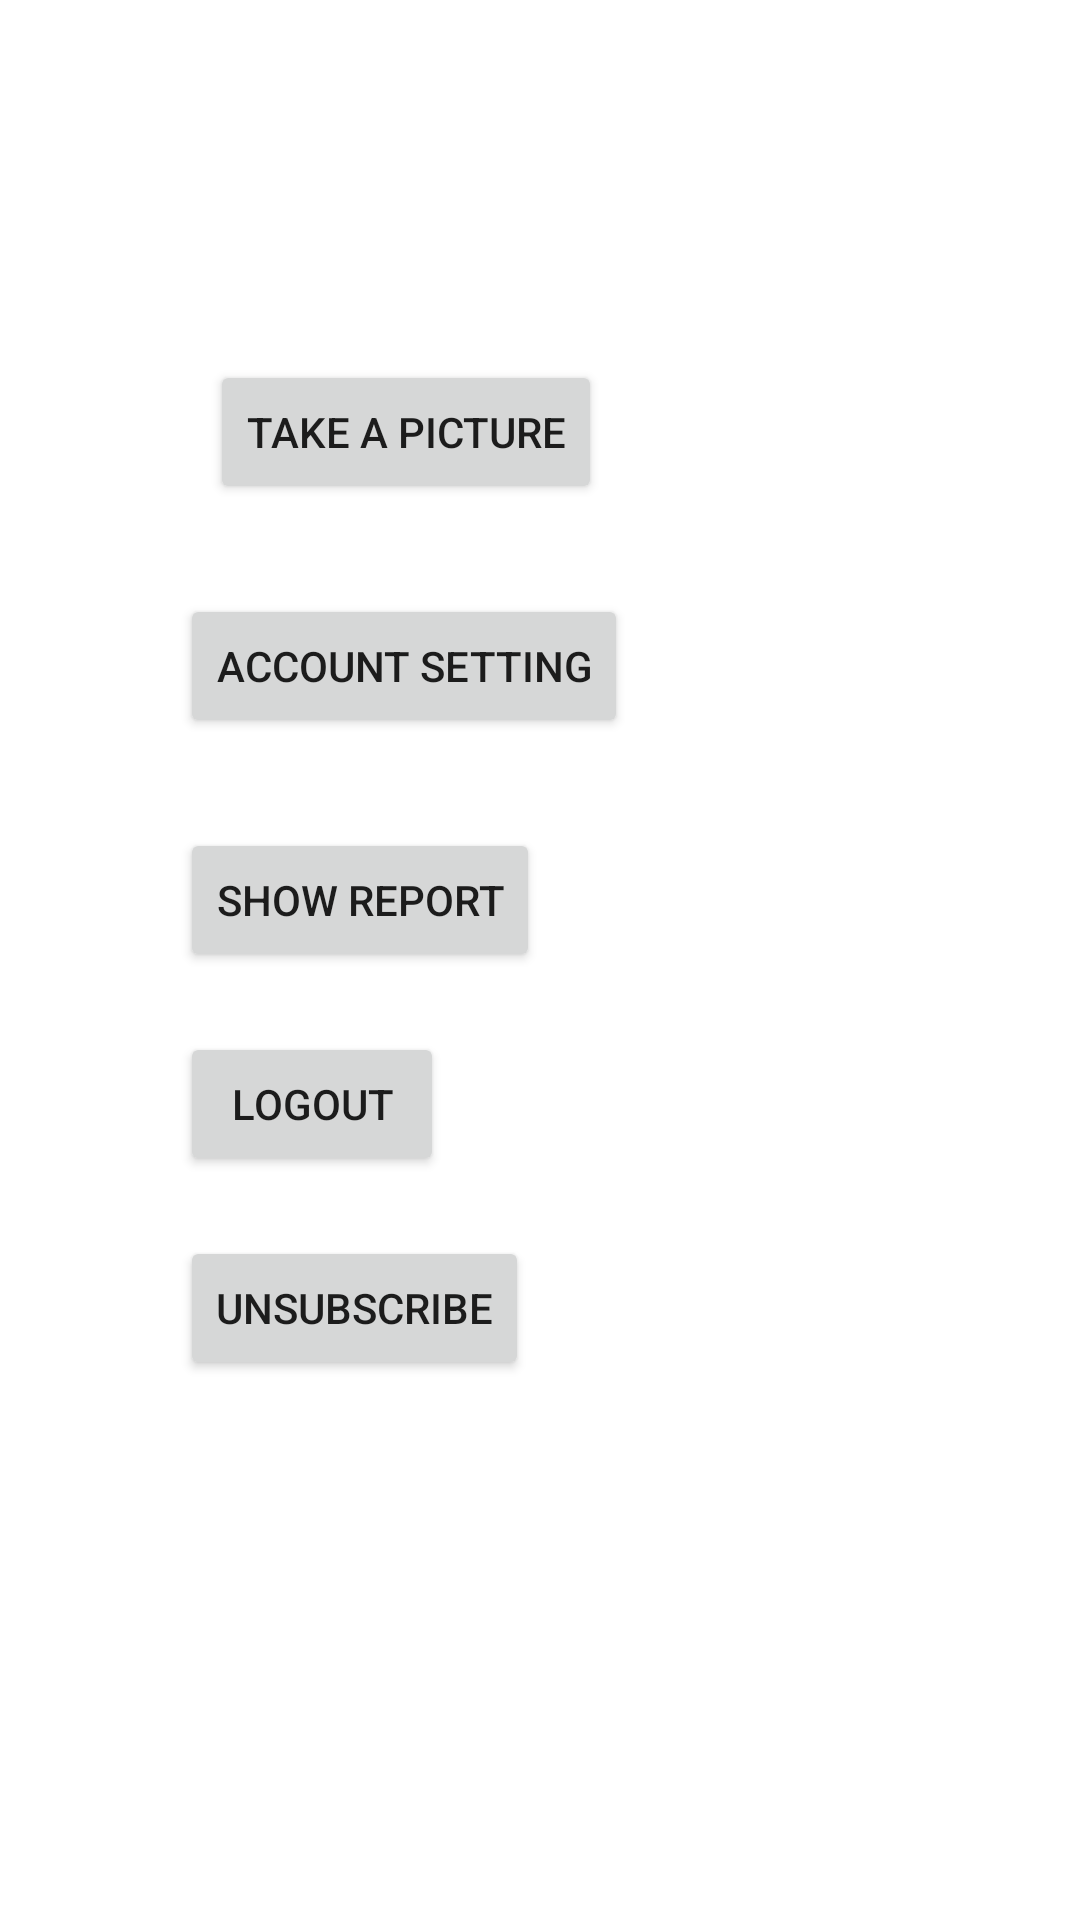

Layout XML and referenced resources for this Android screen:
<!-- AndroidManifest.xml: application theme Theme.PersonalFoodLog -->
<!-- res/layout/activity_takepicture.xml -->
<?xml version="1.0" encoding="utf-8"?>
<RelativeLayout xmlns:android="http://schemas.android.com/apk/res/android"
    xmlns:app="http://schemas.android.com/apk/res-auto"
    xmlns:tools="http://schemas.android.com/tools"
    android:layout_width="match_parent"
    android:layout_height="match_parent"
    tools:context=".Takepicture">

    <Button
        android:id="@+id/takepic"
        android:layout_width="wrap_content"
        android:layout_height="wrap_content"
        android:text="Take a picture"
        android:layout_marginTop="120dp"
        android:layout_marginLeft="70dp"
        tools:layout_editor_absoluteX="140dp"
        tools:layout_editor_absoluteY="230dp"
        tools:ignore="MissingConstraints" />
    <Button
        android:id="@+id/Accsetting"
        android:layout_width="wrap_content"
        android:layout_height="wrap_content"
        android:text="Account Setting"
        android:layout_marginLeft="60dp"
        android:layout_below="@+id/takepic"
        android:layout_marginTop="30dp"
        tools:layout_editor_absoluteX="140dp"
        tools:layout_editor_absoluteY="230dp"
        tools:ignore="MissingConstraints" />

    <Button
        android:id="@+id/Report"
        android:layout_width="wrap_content"
        android:layout_height="wrap_content"
        android:layout_below="@+id/Accsetting"
        android:layout_marginLeft="60dp"
        android:layout_marginTop="30dp"
        android:text="Show Report"
        tools:ignore="MissingConstraints"
        tools:layout_editor_absoluteX="140dp"
        tools:layout_editor_absoluteY="230dp" />

    <Button
        android:id="@+id/lo"
        android:layout_width="wrap_content"
        android:layout_height="wrap_content"
        android:layout_below="@+id/Report"
        android:layout_marginLeft="60dp"
        android:layout_marginTop="20dp"
        android:text="Logout"
        tools:ignore="MissingConstraints"
        tools:layout_editor_absoluteX="140dp"
        tools:layout_editor_absoluteY="230dp" />

    <Button
        android:id="@+id/unsub"
        android:layout_width="wrap_content"
        android:layout_height="wrap_content"
        android:layout_below="@+id/lo"
        android:layout_marginLeft="60dp"
        android:layout_marginTop="20dp"
        android:text="Unsubscribe"
        tools:ignore="MissingConstraints"
        tools:layout_editor_absoluteX="140dp"
        tools:layout_editor_absoluteY="230dp" />

</RelativeLayout>
<!-- resources referenced by this layout -->
<resources>
  <style name="Theme.PersonalFoodLog" parent="Theme.MaterialComponents.DayNight.DarkActionBar">
          
          <item name="colorPrimary">@color/purple_500</item>
          <item name="colorPrimaryVariant">@color/purple_700</item>
          <item name="colorOnPrimary">@color/white</item>
          
          <item name="colorSecondary">@color/teal_200</item>
          <item name="colorSecondaryVariant">@color/teal_700</item>
          <item name="colorOnSecondary">@color/black</item>
          
          <item name="android:statusBarColor" tools:targetApi="l">?attr/colorPrimaryVariant</item>
          
      </style>
  <!-- not gathered from this repository: default colours our renderer supplied (Android Studio template values) -->
  <color name="purple_500">#FF6200EE</color>
  <color name="purple_700">#FF3700B3</color>
  <color name="teal_200">#FF03DAC5</color>
  <color name="teal_700">#FF018786</color>
  <color name="black">#FF000000</color>
  <color name="white">#FFFFFFFF</color>
</resources>
